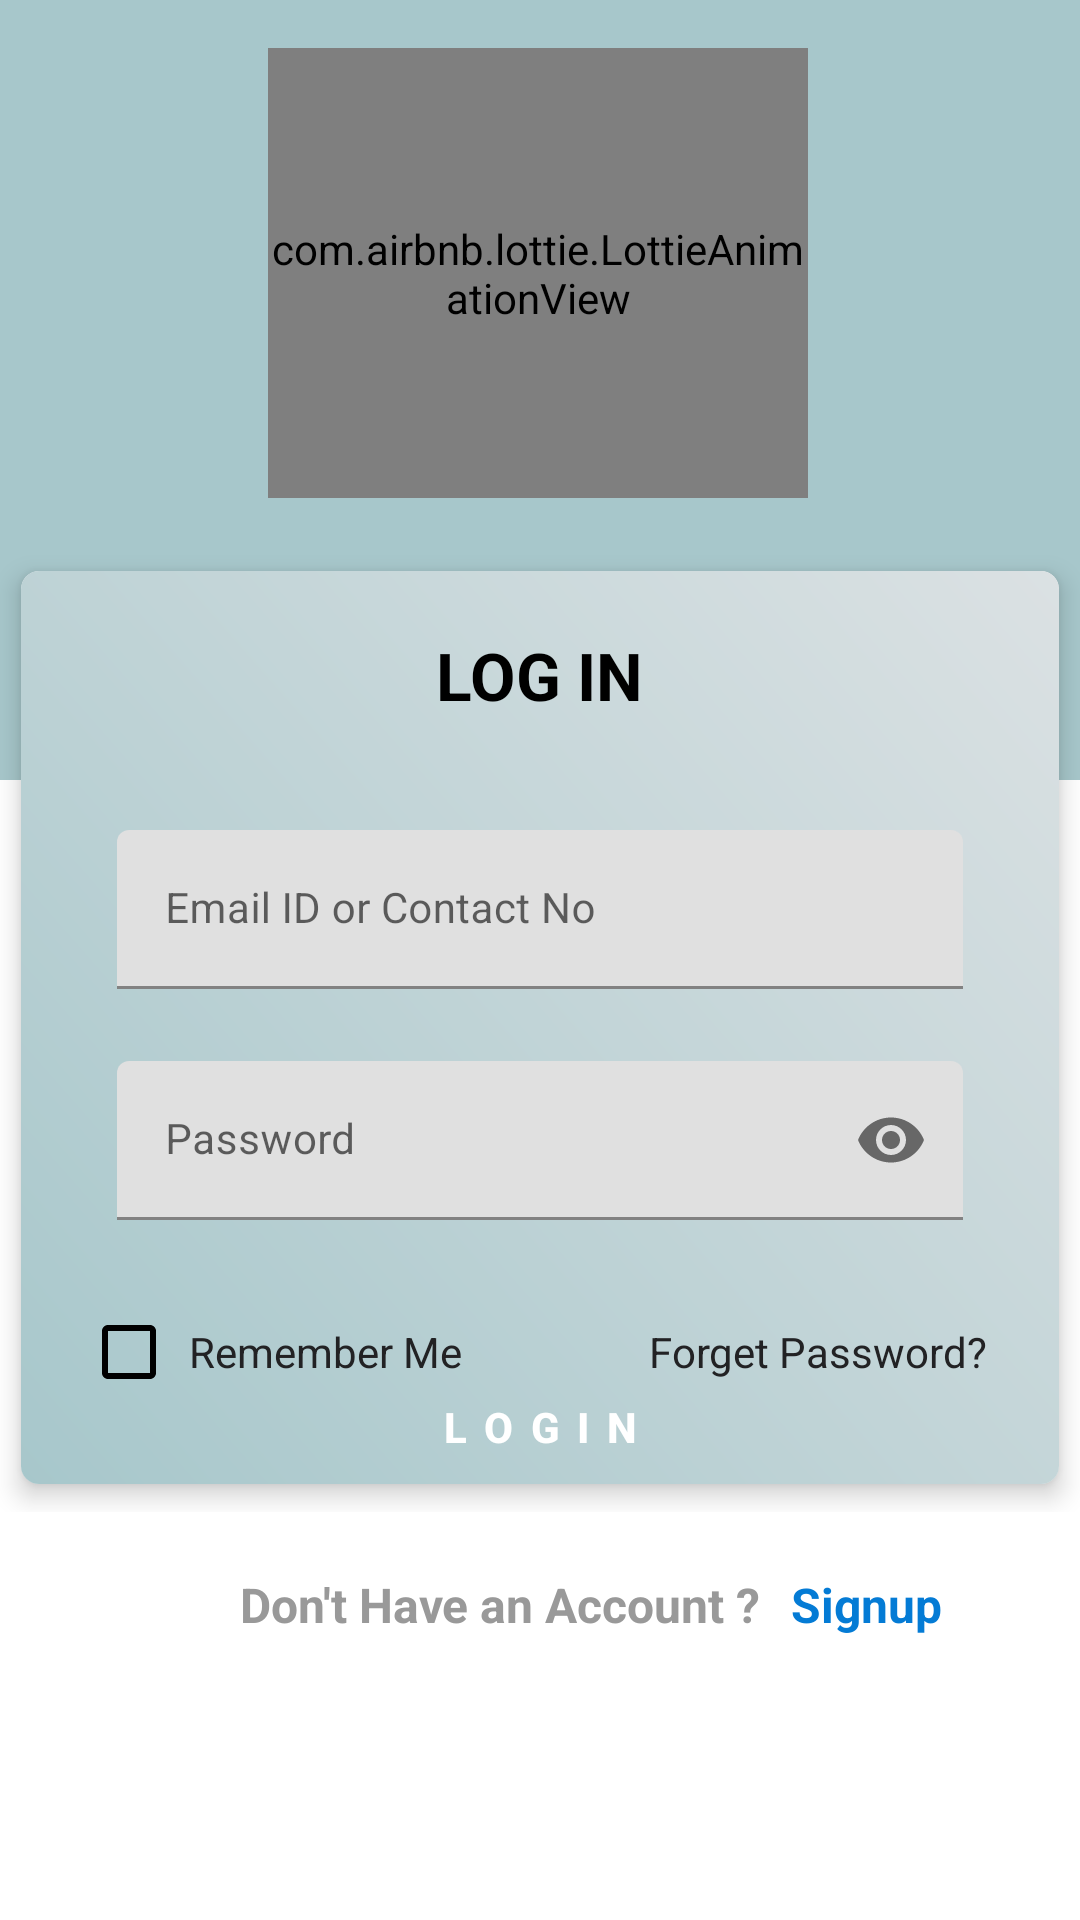

The Android layout XML behind this screen, and the referenced resources:
<!-- AndroidManifest.xml: activity theme Theme.BeyondBookRental.FullScreen -->
<!-- res/layout/activity_login.xml -->
<?xml version="1.0" encoding="utf-8"?>
<androidx.constraintlayout.widget.ConstraintLayout xmlns:android="http://schemas.android.com/apk/res/android"
    xmlns:app="http://schemas.android.com/apk/res-auto"
    xmlns:tools="http://schemas.android.com/tools"
    android:layout_width="match_parent"
    android:layout_height="match_parent"
    android:background="@android:color/white"
    android:orientation="horizontal">

    <View
        style="@style/ViewStyle"
        android:id="@+id/view_blank"
        app:layout_constraintLeft_toLeftOf="parent"
        app:layout_constraintRight_toRightOf="parent"
        app:layout_constraintTop_toTopOf="parent" />


    <com.airbnb.lottie.LottieAnimationView
        android:id="@+id/image_logo"
        style="@style/LottieAnimationViewStyle"
        android:layout_marginTop="16dp"
        app:layout_constraintHorizontal_bias="0.497"
        app:layout_constraintLeft_toLeftOf="parent"
        app:layout_constraintRight_toRightOf="parent"
        app:layout_constraintTop_toTopOf="parent"
        app:lottie_autoPlay="true"
        app:lottie_loop="true"
        app:lottie_speed="1.5"
        app:lottie_repeatMode="reverse"
        app:lottie_rawRes="@raw/animation" />


    <androidx.constraintlayout.widget.ConstraintLayout
        android:id="@+id/credentials_card"
        android:layout_width="match_parent"
        android:layout_height="0dp"
        android:layout_marginTop="15dp"
        android:padding="@dimen/spacing_mlarge"
        app:layout_constraintLeft_toLeftOf="parent"
        app:layout_constraintRight_toRightOf="parent"
        app:layout_constraintTop_toBottomOf="@+id/image_logo">


        <androidx.cardview.widget.CardView
            android:layout_width="match_parent"
            android:layout_height="wrap_content"
            android:layout_margin="@dimen/spacing_medium"
            android:visibility="visible"
            app:cardCornerRadius="6dp"
            app:cardElevation="5dp"
            app:cardUseCompatPadding="true"
            tools:ignore="MissingConstraints">

            <LinearLayout
               style="@style/LinearLayoutStyle">

                <TextView
                    android:layout_width="wrap_content"
                    android:layout_height="wrap_content"
                    android:layout_gravity="center_horizontal"
                    android:layout_marginBottom="25dp"
                    android:text="@string/log_in"
                    android:textAppearance="@style/Base.TextAppearance.AppCompat.Large"
                    android:textColor="@color/black"
                    android:textStyle="bold" />

                <com.google.android.material.textfield.TextInputLayout
                    android:id="@+id/emailTextInputLayout"
                    android:layout_width="match_parent"
                    android:layout_height="wrap_content"
                    android:hint="@string/email_id_or_contact_no"
                    app:hintTextColor="@color/dark_grey"
                    app:layout_constraintEnd_toEndOf="parent"
                    app:layout_constraintStart_toStartOf="parent"
                    app:layout_constraintTop_toTopOf="parent">

                    <com.google.android.material.textfield.TextInputEditText
                        style="@style/EditTextStyle"
                        android:textColor="@color/black"
                        android:id="@+id/login_email"
                        android:inputType="textEmailAddress" />

                </com.google.android.material.textfield.TextInputLayout>


                <com.google.android.material.textfield.TextInputLayout
                    android:id="@+id/passwordTextInputLayout"
                    android:layout_width="match_parent"
                    android:layout_height="wrap_content"
                    android:hint="@string/Password"
                    app:endIconMode="password_toggle"
                    app:hintTextColor="@color/dark_grey"
                    app:layout_constraintEnd_toEndOf="parent"
                    app:layout_constraintStart_toStartOf="parent"
                    app:layout_constraintTop_toBottomOf="@+id/emailTextInputLayout">

                    <com.google.android.material.textfield.TextInputEditText
                        style="@style/EditTextStyle"
                        android:textColor="@color/black"
                        android:id="@+id/login_password"
                        android:inputType="textPassword"
                        />

                </com.google.android.material.textfield.TextInputLayout>

                <LinearLayout
                    android:layout_width="match_parent"
                    android:layout_height="wrap_content"
                    android:layout_marginTop="8dp"
                    android:gravity="end"
                    android:orientation="horizontal">

                    <CheckBox
                        android:id="@+id/remember_me_checkbox"
                        android:layout_width="wrap_content"
                        android:layout_height="wrap_content"
                        android:paddingStart="4dp"
                        android:buttonTint="@color/black"
                        android:textColor="@color/dark_grey"
                        android:text="Remember Me"
                        tools:ignore="HardcodedText,RtlSymmetry" />

                    <View
                        android:layout_width="0dp"
                        android:layout_height="0dp"
                        android:layout_weight="1" />

                    <TextView
                        android:id="@+id/forgotclk"
                        android:layout_width="wrap_content"
                        android:layout_height="wrap_content"
                        android:paddingEnd="4dp"
                        android:text="@string/forget_password"
                        android:textColor="@color/dark_grey"
                        android:textSize="14sp"
                        tools:ignore="RtlSymmetry" />
                </LinearLayout>


            </LinearLayout>


        </androidx.cardview.widget.CardView>

    </androidx.constraintlayout.widget.ConstraintLayout>


    <Button
        style="@style/ButtonStyle"
        android:id="@+id/login_button"
        android:text="@string/l_o_g_i_n"
        app:layout_constraintBottom_toBottomOf="@+id/credentials_card"
        app:layout_constraintEnd_toEndOf="parent"
        app:layout_constraintStart_toStartOf="parent" />


    <TextView
        android:id="@+id/login_signup"
        android:layout_width="wrap_content"
        android:layout_height="wrap_content"
        android:layout_marginStart="80dp"
        android:layout_marginTop="20dp"
        android:clickable="true"
        android:text="@string/don_t_have_an_account"
        android:textAppearance="@style/Base.TextAppearance.AppCompat.Subhead"
        android:textColor="@color/grey_40"
        android:textStyle="bold"
        app:layout_constraintStart_toStartOf="parent"
        app:layout_constraintTop_toBottomOf="@id/login_button"
        android:focusable="true" />

    <TextView
        android:id="@+id/login_signup_text"
        android:layout_width="wrap_content"
        android:layout_height="wrap_content"
        android:layout_marginStart="10dp"
        android:layout_marginTop="20dp"
        android:clickable="true"
        android:text="@string/signup"
        android:textAppearance="@style/Base.TextAppearance.AppCompat.Subhead"
        android:textColor="@color/trueblue"
        android:textStyle="bold"
        app:layout_constraintLeft_toRightOf="@+id/login_signup"
        app:layout_constraintTop_toBottomOf="@+id/login_button"
        android:focusable="true" />


</androidx.constraintlayout.widget.ConstraintLayout>
<!-- resources referenced by this layout -->
<resources>
  <color name="black">#000000</color>
  <color name="dark_grey">#222224 </color>
  <color name="grey_40">#999999</color>
  <color name="trueblue">#047BD5</color>
  <string name="Password">Password</string>
  <string name="don_t_have_an_account">Don\'t Have an Account ?</string>
  <string name="email_id_or_contact_no">Email ID or Contact No</string>
  <string name="forget_password">Forget Password?</string>
  <string name="l_o_g_i_n">L O G I N</string>
  <string name="log_in">LOG IN</string>
  <string name="signup">Signup</string>
  <style name="ButtonStyle" parent="Widget.MaterialComponents.Button.TextButton">
          <item name="android:layout_width">match_parent</item>
          <item name="android:layout_height">57dp</item>
          <item name="android:layout_marginLeft">50dp</item>
          <item name="android:layout_marginRight">50dp</item>
          <item name="android:backgroundTint">@color/black</item>
          <item name="android:textAllCaps">false</item>
          <item name="android:textColor">@android:color/white</item>
          <item name="android:textStyle">bold</item>
      </style>
  <style name="EditTextStyle">
          <item name="android:layout_width">match_parent</item>
          <item name="android:layout_height">wrap_content</item>
          <item name="android:layout_margin">12dp</item>
          <item name="android:background">@drawable/bgcolor</item>
          <item name="android:textColorHint">@color/dark_grey</item>
          <item name="android:textSize">14dp</item>
      </style>
  <style name="LinearLayoutStyle">
          <item name="android:layout_width">match_parent</item>
          <item name="android:layout_height">wrap_content</item>
          <item name="android:orientation">vertical</item>
          <item name="android:background">@drawable/bg_gradient</item>
          <item name="android:padding">20dp</item>
      </style>
  <style name="LottieAnimationViewStyle">
          <item name="android:layout_width">180dp</item>
          <item name="android:layout_height">150dp</item>
          <item name="android:layout_marginTop">12dp</item>
  
      </style>
  <style name="ViewStyle">
          <item name="android:layout_width">match_parent</item>
          <item name="android:layout_height">260dp</item>
          <item name="android:background">@color/bgglasscolor</item>
      </style>
  <style name="Theme.BeyondBookRental.FullScreen">
          <item name="windowActionBar">false</item>
          <item name="windowNoTitle">true</item>
          <item name="android:windowFullscreen">true</item>
          <item name="android:windowContentOverlay">@null</item>
      </style>
  <!-- drawable bg_gradient (drawable) -->
  <shape xmlns:android="http://schemas.android.com/apk/res/android">
      <gradient
          android:startColor="#a7c7cb"
          android:endColor="#dbe1e3"
          android:angle="45" />
  </shape>
  <color name="bgglasscolor">#a7c7cb </color>
</resources>
